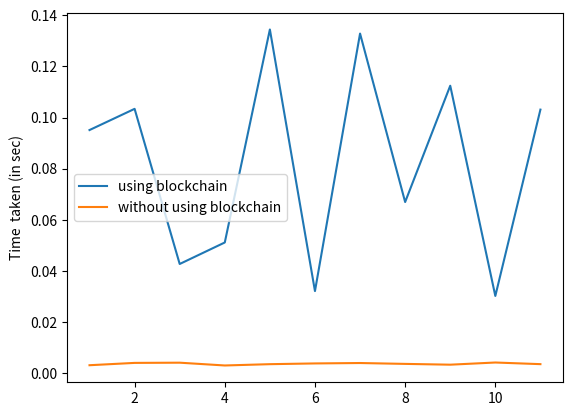

Source code (Python):
import matplotlib.pyplot as plt

x = [1, 2, 3, 4, 5, 6, 7, 8, 9, 10, 11]
y_1 = [0.09512, 0.10341, 0.04274, 0.05115, 0.13445, 0.03214, 0.13285, 0.06697, 0.11245, 0.03024, 0.10311]
y_2 = [0.00315, 0.00406, 0.00414, 0.00305, 0.00356, 0.00385, 0.00401, 0.00367, 0.00336, 0.00421, 0.00357]

plt.plot(x,y_1, label = 'using blockchain')
plt.plot(x, y_2, label ='without using blockchain')                
plt.ylabel('Time  taken (in sec)')
plt.legend()
plt.show()